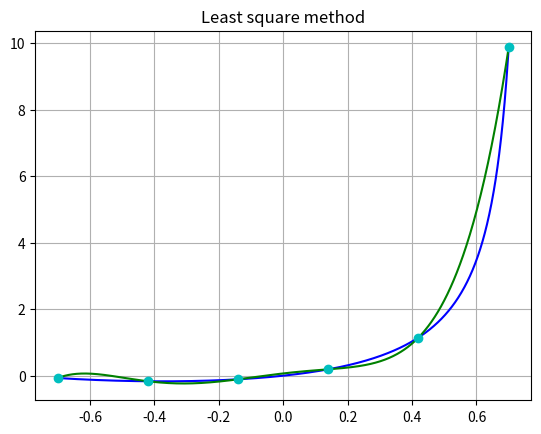
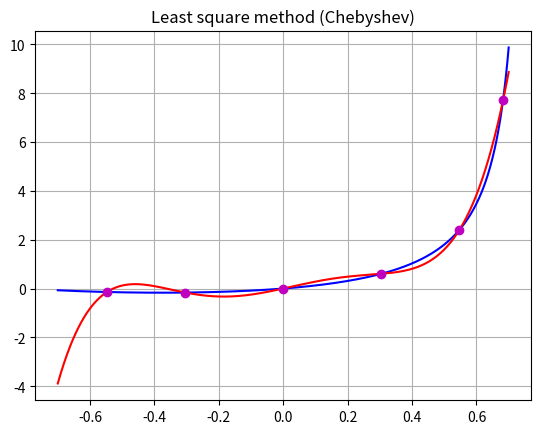

Here is the Python script that generated these plots, in order:
import numpy as np
import sympy as sp
import matplotlib.pyplot as plt
import math as m


def f(x_, a):
    return x_ * m.tan(x_ + a + 0.1)
    # return x_ * m.log(x_ + a + 0.1)


def plotting(x, y, y_new, x_knots, y_knots, format_1, format_2, format_3, title):
    plt.plot(x, y, format_1, x, y_new, format_2)
    plt.plot(x_knots, y_knots, format_3)
    plt.title(title)
    plt.grid(True)
    plt.show()


def chebyshev(i, a, n):
    return a * m.cos(m.pi * (2 * i + 1) / (2 * (n + 1)))


def canonical_coefficients(x_, y_, n):
    y_vector = np.matrix([y_[i] for i in range(n)]).transpose()
    w_matrix = q(x_, n)
    a_ = np.linalg.solve(w_matrix, y_vector)
    a_ = list(np.ravel(a_))
    a_.reverse()
    return a_


def q(x_, n):
    q_matrix = np.zeros((n, n))
    for i in range(n):
        for j in range(n):
            q_matrix[i][j] = x_[i]**j
    return q_matrix


def solution(x_, y_, n):
    h_matrix = q(x_, n).transpose()
    y_vector = np.matrix([y_[i] for i in range(n)]).transpose()
    b_vector = h_matrix * y_vector
    h_matrix = np.matmul(h_matrix, h_matrix.transpose())
    a_ = np.linalg.solve(h_matrix, b_vector)
    a_ = list(np.ravel(a_))
    return a_


def polynomial(x_, a_, n):
    p = 0
    for i in range(n):
        p += a_[i]*x_**i
    return p


def sym_polynomial(a_, n):
    p = 0
    x_ = sp.symbols('x')
    for i in range(n):
        p += a_[i]*x_**i
    return p


def main(a, n, func):
    x_new = np.linspace(-a, a, 1000)
    y_f = [func(i, a) for i in x_new]
    x = np.linspace(-a, a, n)
    y = [func(i, a) for i in x]
    x_ch = [chebyshev(i, a, n) for i in range(n)]
    y_ch = [func(i, a) for i in x_ch]
    a_ = solution(x, y, n)
    a_ch = solution(x_ch, y_ch, n)
    p = [polynomial(point, a_, n) for point in x_new]
    p_ch = [polynomial(point, a_ch, n) for point in x_new]
    plotting(x_new, y_f, p, x, y, 'b', 'g', 'co', 'Least square method')
    plotting(x_new, y_f, p_ch, x_ch, y_ch, 'b', 'r', 'mo', 'Least square method (Chebyshev)')
    print('Approximation polynomial: ', sym_polynomial(a_, n))
    print('Canonical coefficients: ', canonical_coefficients(x, y, n))
    print('Approximation polynomial (Chebyshev): ', sym_polynomial(a_ch, n))
    print('Canonical coefficients (Chebyshev): ', canonical_coefficients(x_ch, y_ch, n))


main(0.7, 6, f)
